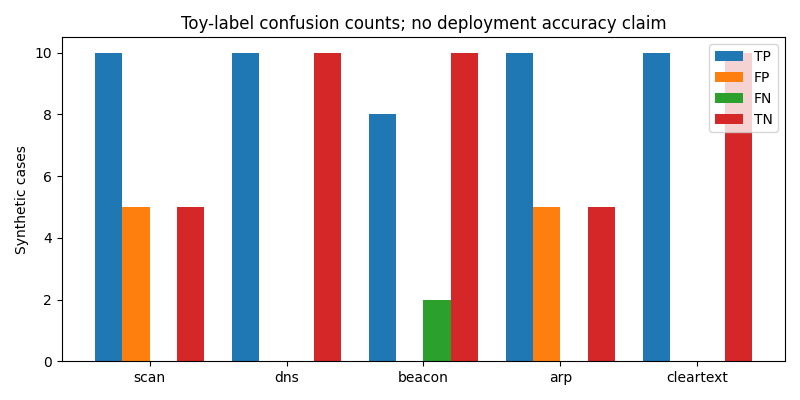

The data file committed next to this chart (first rows):
family, threshold, scope, tp, fp, fn, tn, precision, recall, false_positive_rate
scan, 10, synthetic, case-level, 10, 5, 0, 5, 0.6667, 1.0, 0.5
scan, 20, synthetic, case-level, 10, 5, 0, 5, 0.6667, 1.0, 0.5
scan, 50, synthetic, case-level, 0, 0, 10, 10, , 0.0, 0.0
dns, 3.0, synthetic, case-level, 10, 0, 0, 10, 1.0, 1.0, 0.0
dns, 4.0, synthetic, case-level, 10, 0, 0, 10, 1.0, 1.0, 0.0
dns, 5.0, synthetic, case-level, 0, 0, 10, 10, , 0.0, 0.0
beacon, 0.05, synthetic, case-level, 5, 0, 5, 10, 1.0, 0.5, 0.0
beacon_jitter, 0.05, synthetic jitter=0.0, 4, 0, 0, 4, 1.0, 1.0, 0.0
beacon_jitter, 0.05, synthetic jitter=0.1, 1, 0, 2, 3, 1.0, 0.3333, 0.0
beacon_jitter, 0.05, synthetic jitter=0.2, 0, 0, 3, 3, , 0.0, 0.0
beacon, 0.1, synthetic, case-level, 8, 0, 2, 10, 1.0, 0.8, 0.0
beacon_jitter, 0.1, synthetic jitter=0.0, 4, 0, 0, 4, 1.0, 1.0, 0.0
beacon_jitter, 0.1, synthetic jitter=0.1, 3, 0, 0, 3, 1.0, 1.0, 0.0
beacon_jitter, 0.1, synthetic jitter=0.2, 1, 0, 2, 3, 1.0, 0.3333, 0.0
beacon, 0.3, synthetic, case-level, 10, 0, 0, 10, 1.0, 1.0, 0.0
beacon_jitter, 0.3, synthetic jitter=0.0, 4, 0, 0, 4, 1.0, 1.0, 0.0
beacon_jitter, 0.3, synthetic jitter=0.1, 3, 0, 0, 3, 1.0, 1.0, 0.0
beacon_jitter, 0.3, synthetic jitter=0.2, 3, 0, 0, 3, 1.0, 1.0, 0.0
arp, , synthetic, case-level, 10, 5, 0, 5, 0.6667, 1.0, 0.5
cleartext, , synthetic, case-level, 10, 0, 0, 10, 1.0, 1.0, 0.0
